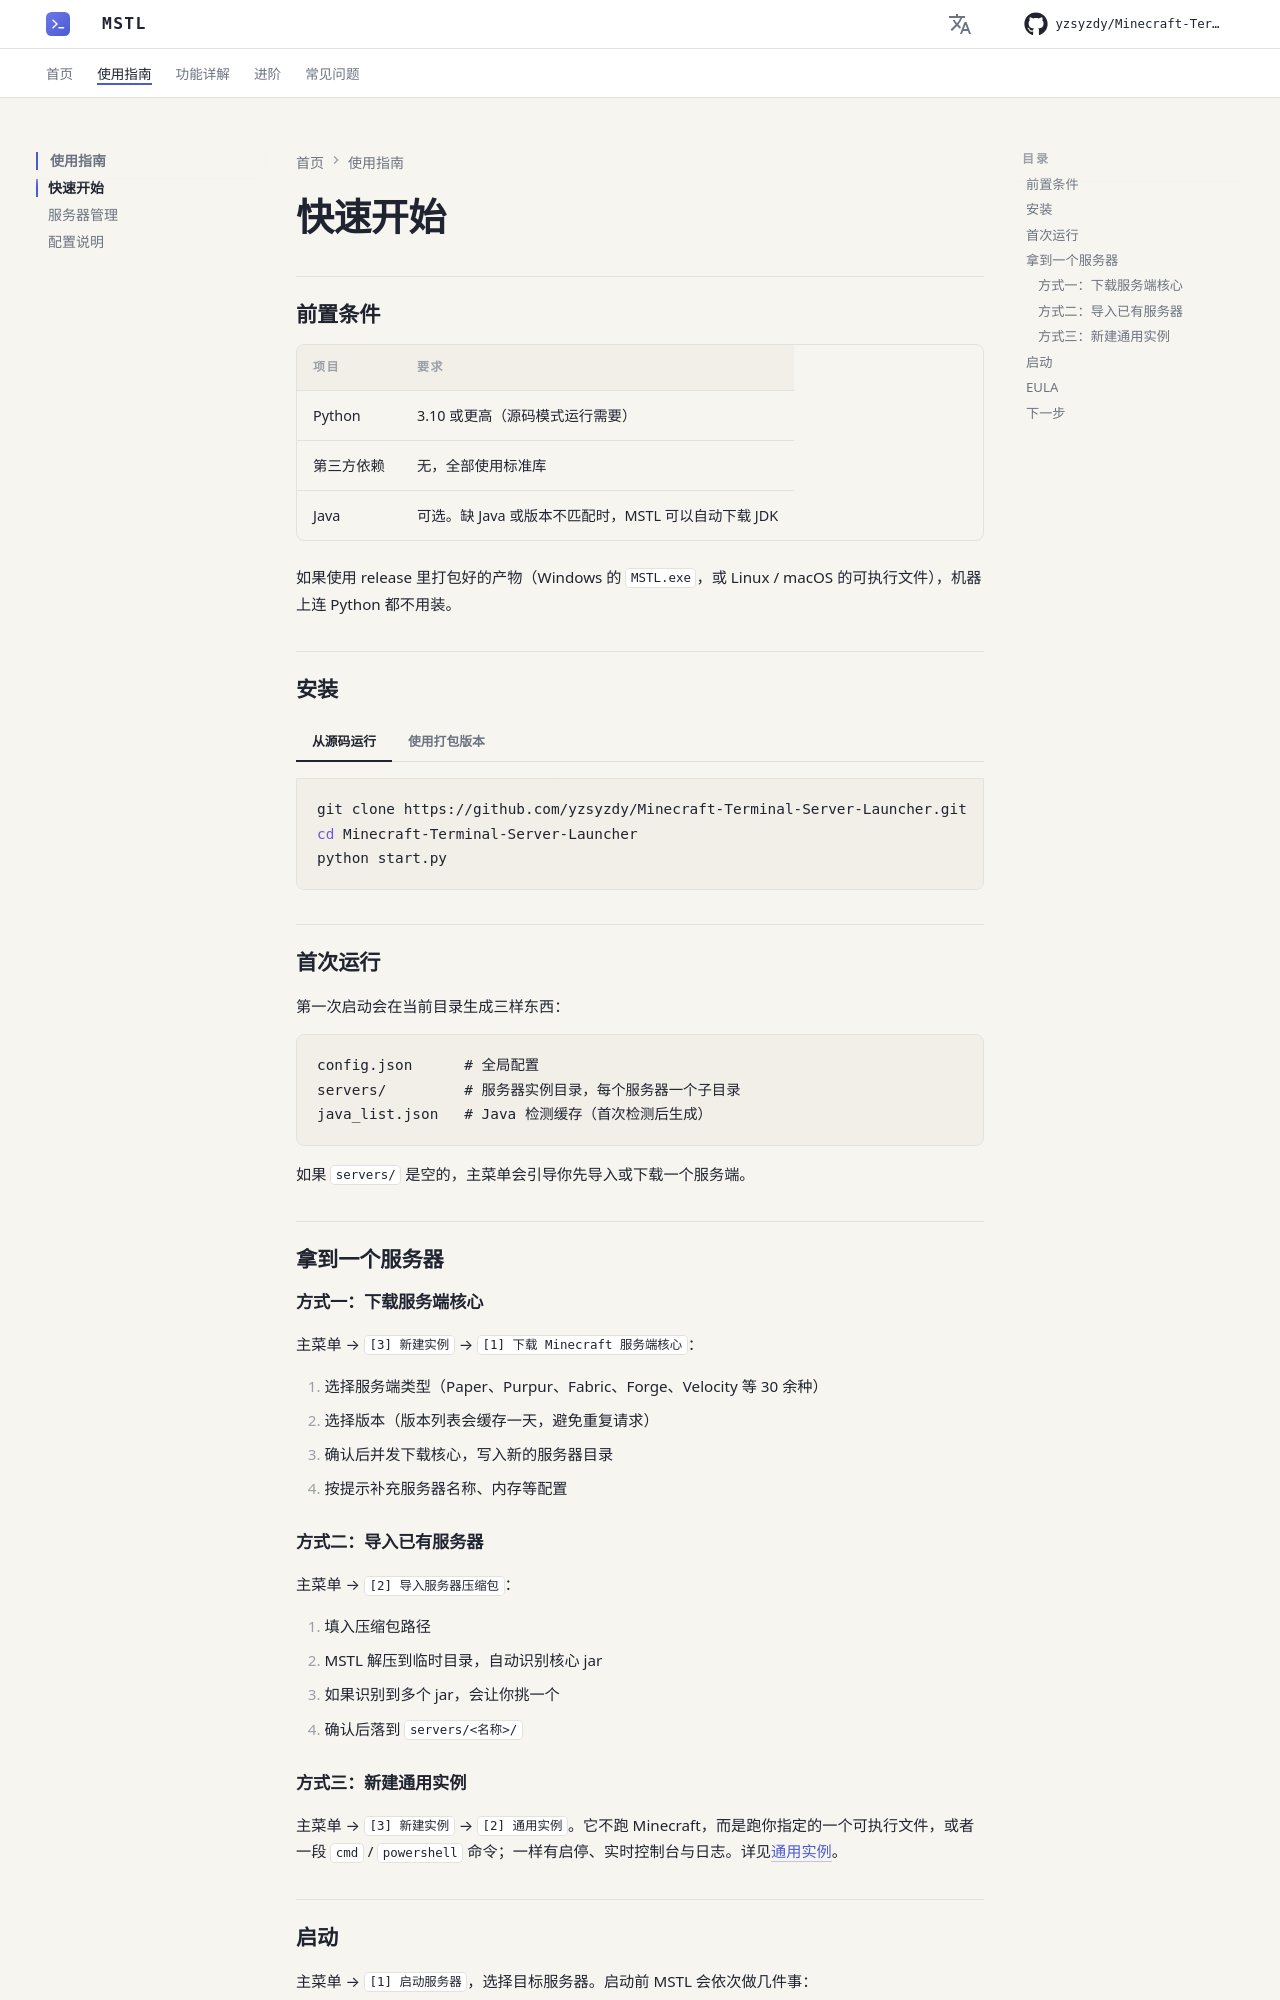

repository: yzsyzdy/Minecraft-Terminal-Server-Launcher · page: guide/quickstart/index.html · generator: mkdocs

# 快速开始

## 前置条件

| 项目 | 要求 |
|---|---|
| Python | 3.10 或更高（源码模式运行需要） |
| 第三方依赖 | 无，全部使用标准库 |
| Java | 可选。缺 Java 或版本不匹配时，MSTL 可以自动下载 JDK |

如果使用 release 里打包好的产物（Windows 的 `MSTL.exe`，或 Linux / macOS 的可执行文件），机器上连 Python 都不用装。

## 安装

=== "从源码运行"

    ```bash
    git clone https://github.com/yzsyzdy/Minecraft-Terminal-Server-Launcher.git
    cd Minecraft-Terminal-Server-Launcher
    python start.py
    ```

=== "使用打包版本"

    从 [Releases](https://github.com/yzsyzdy/Minecraft-Terminal-Server-Launcher/releases) 下载对应平台的包。

    **Windows**：`MSTL-v*.zip`，解压后双击 `MSTL.exe`。

    **Linux（x86_64）**：

    ```bash
    mkdir mstl && tar xzf MSTL-v*-linux-x86_64.tar.gz -C mstl
    cd mstl && ./MSTL
    ```

    **macOS**：Apple 芯片用 `-macos-arm64`，Intel 机器用 `-macos-x86_64`。

    ```bash
    mkdir mstl && tar xzf MSTL-v*-macos-arm64.tar.gz -C mstl
    cd mstl && ./MSTL
    ```

    !!! warning "非 Windows 平台的两点限制"

        - **macOS 产物没有签名**（签名需要 Apple 开发者证书）。首次运行如果被 Gatekeeper
          拦下，右键 →「打开」，或者执行 `xattr -d com.apple.quarantine ./MSTL`。
        - **Linux 产物要求 glibc 不低于 2.35**（构建机是 Ubuntu 22.04）。更老的发行版请
          按上面的「从源码运行」跑。

## 首次运行

第一次启动会在当前目录生成三样东西：

```
config.json      # 全局配置
servers/         # 服务器实例目录，每个服务器一个子目录
java_list.json   # Java 检测缓存（首次检测后生成）
```

如果 `servers/` 是空的，主菜单会引导你先导入或下载一个服务端。

## 拿到一个服务器

### 方式一：下载服务端核心

主菜单 → `[3] 新建实例` → `[1] 下载 Minecraft 服务端核心`：

1. 选择服务端类型（Paper、Purpur、Fabric、Forge、Velocity 等 30 余种）
2. 选择版本（版本列表会缓存一天，避免重复请求）
3. 确认后并发下载核心，写入新的服务器目录
4. 按提示补充服务器名称、内存等配置

### 方式二：导入已有服务器

主菜单 → `[2] 导入服务器压缩包`：

1. 填入压缩包路径
2. MSTL 解压到临时目录，自动识别核心 jar
3. 如果识别到多个 jar，会让你挑一个
4. 确认后落到 `servers/<名称>/`
